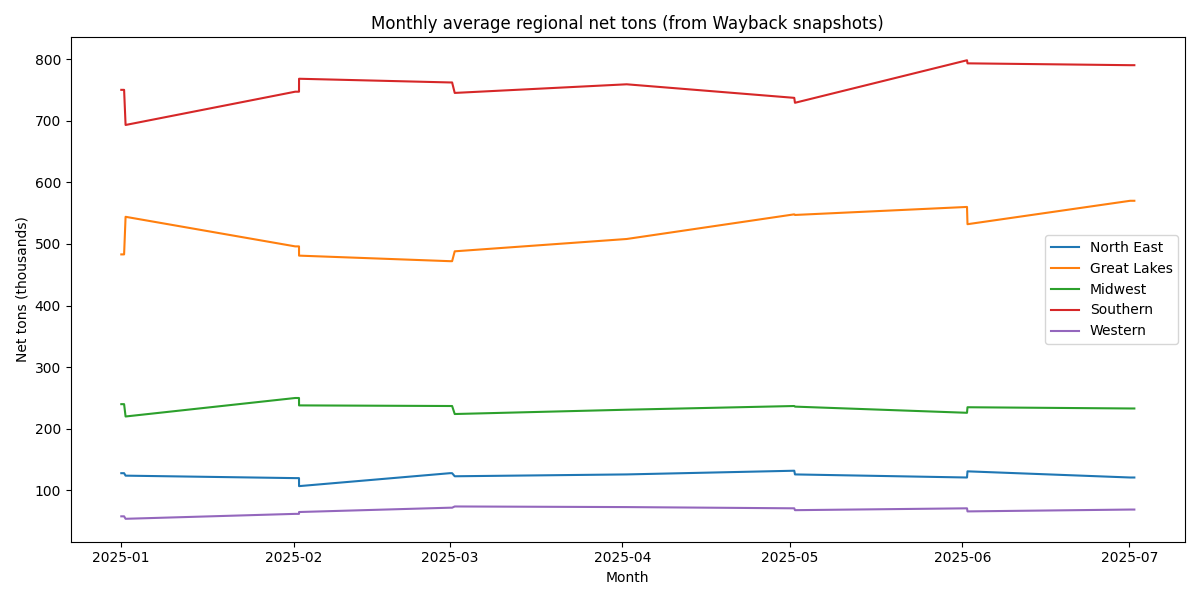

Values plotted in this chart, from the file beside it:
yearmonth, North East, Great Lakes, Midwest, Southern, Western
2025-01-01 01:28:19, 128, 483, 240, 750, 58.00
2025-01-01 13:30:48, 128, 483, 240, 750, 58.00
2025-01-01 19:52:21, 124, 544, 220, 693, 54.00
2025-02-01 06:37:19, 120, 496, 250, 747, 62.00
2025-02-01 14:34:05, 120, 496, 250, 747, 62.00
2025-02-01 22:52:40, 120, 496, 250, 747, 62.00
2025-02-01 23:04:36, 107, 481, 238, 768, 65.00
2025-03-01 00:37:33, 128, 472, 237, 762, 72.00
2025-03-01 10:20:28, 128, 472, 237, 762, 72.00
2025-03-01 21:37:20, 123, 488, 224, 745, 74.00
2025-04-01 18:15:11, 126, 508, 231, 759, 73.00
2025-05-01 20:05:24, 132, 548, 237, 737, 71.00
2025-05-01 23:08:51, 126, 547, 236, 729, 68.00
2025-06-01 20:09:32, 121, 560, 226, 798, 71.00
2025-06-01 22:13:22, 131, 532, 235, 793, 66.00
2025-07-01 03:01:34, 121, 570, 233, 790, 69.00
2025-07-01 20:55:28, 121, 570, 233, 790, 69.00
